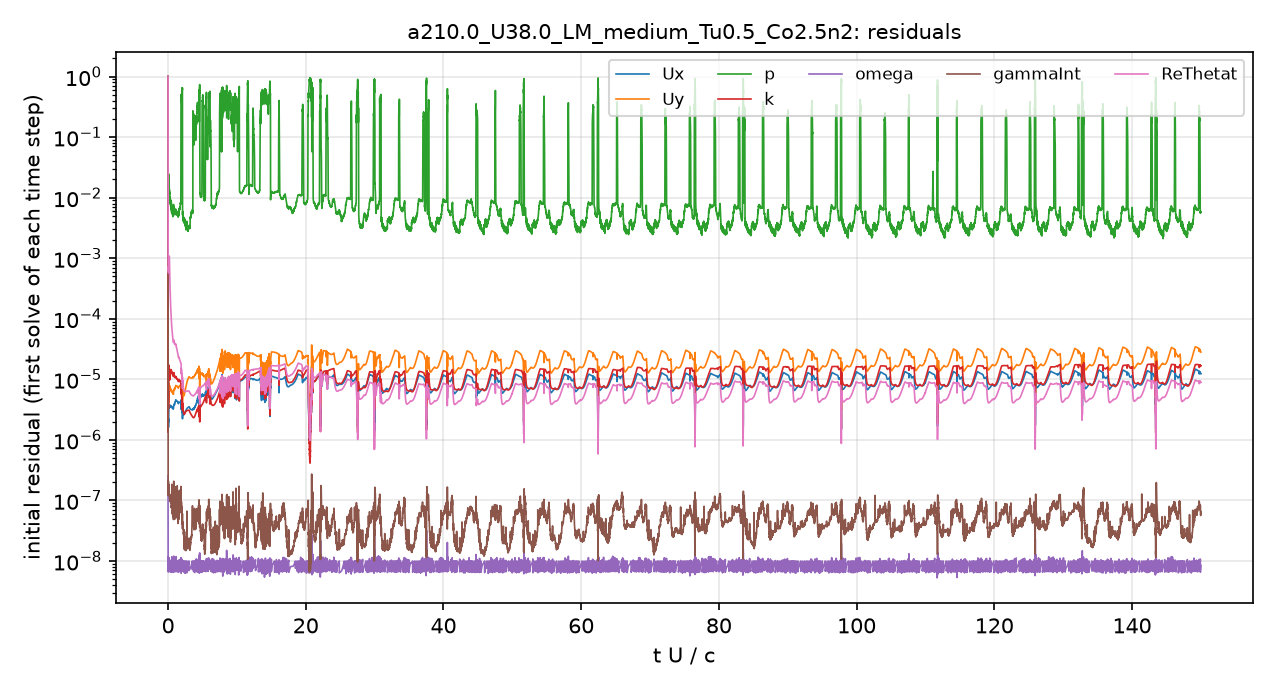

Data behind this chart, as committed beside it:
# first initial residual per time step; …
t_s, Ux_initial, Uy_initial, p_initial, k_initial, omega_initial, gammaInt_initial, ReThetat_initial
1.5157901e-08, 1, 1, 1, 1, 2.5459659e-07, 1, 1
3.2006398e-06, 1.7795042e-06, 6.2956198e-06, 0.0417, 1.4522017e-06, 1.540108e-08, 3.9243222e-07, 0.004147
9.4140969e-06, 1.8141346e-06, 5.9442729e-06, 0.04518, 6.1018469e-06, 1.072442e-08, 2.9039379e-07, 0.002208
1.7310831e-05, 1.4868545e-06, 4.5560921e-06, 0.02837, 5.0999896e-06, 7.524362e-09, 2.0111231e-07, 0.001284
2.5793058e-05, 1.5658136e-06, 4.5381015e-06, 0.02067, 2.8452376e-06, 1.0084437e-08, 2.0059987e-07, 0.001082
3.5554126e-05, 1.6811245e-06, 4.6419806e-06, 0.01536, 4.0484992e-06, 7.9814663e-09, 1.5075748e-07, 0.0009438
4.6235533e-05, 1.8755378e-06, 5.0023306e-06, 0.01568, 4.9770826e-06, 8.7297525e-09, 1.541284e-07, 0.0008646
5.8321665e-05, 1.7459337e-06, 4.590714e-06, 0.0137, 5.1403421e-06, 9.0252945e-09, 1.6817468e-07, 0.0006986
6.8857615e-05, 1.6066241e-06, 4.2172832e-06, 0.01402, 3.8802174e-06, 7.2478297e-09, 1.3043246e-07, 0.000603
7.9602259e-05, 1.7097371e-06, 4.4980255e-06, 0.01928, 3.5244148e-06, 7.2211516e-09, 1.2835177e-07, 0.0005912
9.1563028e-05, 2.0568552e-06, 5.3483688e-06, 0.01905, 4.0651069e-06, 9.5204454e-09, 1.3822906e-07, 0.0006692
0.0001062, 2.008506e-06, 5.0255186e-06, 0.01505, 4.7440308e-06, 9.8855261e-09, 1.2477613e-07, 0.0006442
0.0001208, 2.4321725e-06, 5.6749082e-06, 0.01993, 7.575951e-06, 9.2745786e-09, 1.2623974e-07, 0.0007053
0.0001396, 3.7009374e-06, 8.4039294e-06, 0.02427, 1.3479129e-05, 7.5466277e-09, 1.8214503e-07, 0.0009424
0.0001625, 3.6758134e-06, 8.7625815e-06, 0.01778, 1.703962e-05, 1.0551667e-08, 1.7291386e-07, 0.0009665
0.000186, 3.3274261e-06, 7.7007519e-06, 0.01273, 1.5792789e-05, 7.3604974e-09, 1.4944134e-07, 0.0009487
0.0002106, 3.5730641e-06, 7.8917269e-06, 0.01641, 1.3276327e-05, 7.5967611e-09, 1.484824e-07, 0.00108
0.0002355, 3.5684512e-06, 7.5929877e-06, 0.01233, 1.0594536e-05, 6.607996e-09, 1.2457111e-07, 0.001056
0.0002615, 3.6677152e-06, 7.7863e-06, 0.01144, 1.0378295e-05, 9.4073457e-09, 1.2007352e-07, 0.0008832
0.0002892, 3.6949418e-06, 7.7231059e-06, 0.01037, 1.0520858e-05, 8.0536173e-09, 1.2379819e-07, 0.0006573
0.0003169, 3.6072037e-06, 7.277298e-06, 0.008712, 9.874888e-06, 9.4495089e-09, 1.0409036e-07, 0.0004842
0.0003432, 3.6173525e-06, 7.1544963e-06, 0.009799, 1.0155465e-05, 6.8870118e-09, 1.019001e-07, 0.0003812
0.0003715, 3.7353914e-06, 7.3783928e-06, 0.008674, 1.1252473e-05, 8.6996874e-09, 1.0164257e-07, 0.0003156
0.0004009, 3.6266595e-06, 7.250177e-06, 0.008115, 1.2002771e-05, 9.5518182e-09, 1.0698465e-07, 0.000251
0.0004288, 3.4661783e-06, 6.9132396e-06, 0.007408, 1.2437731e-05, 1.0895814e-08, 1.1561578e-07, 0.0002016
0.0004575, 3.5028468e-06, 6.8656375e-06, 0.00791, 1.3659014e-05, 7.6163078e-09, 1.0057e-07, 0.0001724
0.0004875, 3.6171585e-06, 6.93183e-06, 0.007626, 1.4511446e-05, 8.9714979e-09, 9.6661041e-08, 0.0001535
0.0005179, 3.5493328e-06, 6.6409877e-06, 0.007634, 1.4237294e-05, 9.2843015e-09, 9.4001087e-08, 0.0001309
0.0005467, 3.4907632e-06, 6.4189448e-06, 0.008467, 1.3964462e-05, 9.6809289e-09, 9.2806705e-08, 0.0001135
0.0005767, 3.5769324e-06, 6.4940858e-06, 0.007223, 1.4269244e-05, 7.3433654e-09, 8.2522415e-08, 0.0001029
0.0006079, 3.5801433e-06, 6.4739867e-06, 0.008013, 1.4039108e-05, 8.325754e-09, 7.6629766e-08, 9.263737e-05
0.0006387, 3.4652598e-06, 6.2822705e-06, 0.006261, 1.3131386e-05, 8.6509667e-09, 7.7918425e-08, 8.1761476e-05
0.0006681, 3.4572489e-06, 6.2836633e-06, 0.006225, 1.2882184e-05, 9.2876061e-09, 7.8021894e-08, 7.5274539e-05
0.0006992, 3.5286203e-06, 6.4551692e-06, 0.006037, 1.3213071e-05, 6.5572201e-09, 1.2203869e-07, 7.1026463e-05
0.0007309, 3.4568041e-06, 6.3491225e-06, 0.006818, 1.2911919e-05, 7.2343878e-09, 7.325494e-08, 6.4907724e-05
0.0007611, 3.3486128e-06, 6.1239965e-06, 0.00608, 1.2284556e-05, 7.6768224e-09, 6.6735234e-08, 5.9278184e-05
0.0007921, 3.365526e-06, 6.0911103e-06, 0.005693, 1.2227999e-05, 8.4178882e-09, 6.3817418e-08, 5.6009872e-05
0.0008238, 3.3871835e-06, 6.0740512e-06, 0.005155, 1.2222215e-05, 9.1429121e-09, 6.2660237e-08, 5.3161803e-05
0.0008555, 3.2909544e-06, 5.8545315e-06, 0.004853, 1.1866916e-05, 9.3922337e-09, 5.710059e-08, 4.9016033e-05
0.0008856, 3.2567269e-06, 5.7401488e-06, 0.004906, 1.1581918e-05, 9.7568015e-09, 5.4383282e-08, 4.6149976e-05
0.0009172, 3.324983e-06, 5.8210529e-06, 0.004984, 1.1571381e-05, 6.8599593e-09, 6.7893647e-08, 4.4970856e-05
0.0009494, 3.3016109e-06, 5.7718227e-06, 0.005609, 1.1314326e-05, 7.3994256e-09, 5.2845441e-08, 4.2818711e-05
0.0009816, 3.2645148e-06, 5.7236686e-06, 0.005307, 1.1176265e-05, 7.7846777e-09, 5.060187e-08, 4.0783141e-05
0.001014, 3.4649895e-06, 6.0940867e-06, 0.006575, 1.1726681e-05, 8.7836359e-09, 5.2488748e-08, 4.1749378e-05
0.00105, 3.8286059e-06, 6.7640834e-06, 0.006502, 1.2938705e-05, 9.9920538e-09, 1.4205829e-07, 4.4434447e-05
0.00109, 3.8124727e-06, 6.7707058e-06, 0.005751, 1.2358068e-05, 7.5938023e-09, 5.9235833e-08, 4.2733707e-05
0.001128, 3.8336398e-06, 6.8205701e-06, 0.006448, 1.1930045e-05, 8.4746868e-09, 5.4740508e-08, 4.1477124e-05
0.001168, 3.7980021e-06, 6.7336342e-06, 0.006152, 1.1252914e-05, 9.1317202e-09, 5.2111652e-08, 3.9488339e-05
0.001209, 3.8173415e-06, 6.7264777e-06, 0.005433, 1.0855217e-05, 9.8820795e-09, 4.995927e-08, 3.812361e-05
0.001251, 3.9664727e-06, 6.9380367e-06, 0.005316, 1.0906801e-05, 7.2648503e-09, 6.5018498e-08, 3.822964e-05
0.001295, 4.2270572e-06, 7.3388659e-06, 0.00615, 1.1000019e-05, 8.8633784e-09, 5.3403853e-08, 3.9189504e-05
0.001342, 4.2045884e-06, 7.2624213e-06, 0.00605, 1.0570243e-05, 1.1677906e-08, 1.2997489e-07, 3.7284138e-05
0.001391, 4.5038912e-06, 7.7557687e-06, 0.006713, 1.1050126e-05, 8.2108236e-09, 6.6359966e-08, 3.8178865e-05
0.001442, 4.553367e-06, 7.8506281e-06, 0.006346, 1.1080784e-05, 9.3273312e-09, 6.2199743e-08, 3.6948552e-05
0.001495, 4.4912323e-06, 7.7856333e-06, 0.006153, 1.0933106e-05, 1.1265015e-08, 1.3601394e-07, 3.5038752e-05
0.001548, 4.4346543e-06, 7.7561958e-06, 0.006131, 1.0576647e-05, 7.7621075e-09, 5.9963497e-08, 3.3254896e-05
0.001601, 4.3978821e-06, 7.7356323e-06, 0.005419, 1.0268132e-05, 8.8214749e-09, 5.4209342e-08, 3.1600007e-05
0.001653, 4.3733646e-06, 7.7179848e-06, 0.005596, 1.0092256e-05, 9.7100394e-09, 5.2268402e-08, 3.0187709e-05
0.001707, 4.3445506e-06, 7.6904063e-06, 0.00577, 1.0011939e-05, 7.0818494e-09, 6.7037481e-08, 2.8845832e-05
... 4,941 more rows
